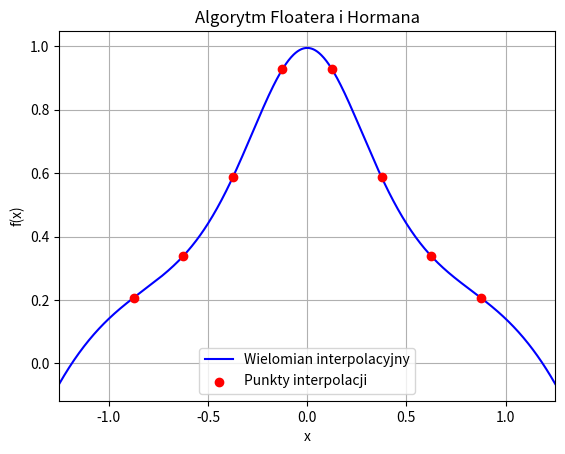

Python code for this plot:
import numpy as np
import matplotlib.pyplot as plt
import math
from numpy.typing import NDArray

array = NDArray[np.float64]

d = 3
eps = 1e-12


def f(x: float):
    return 1 / (1 + 5 * (x**2))


def w(k: int, n: int):
    res = 0
    for i in range(max(k - d, 0), min(k, n - d) + 1):
        res += math.comb(d, k - i)

    if (k - d) % 2 == 1:
        res *= -1

    return res


def r(x: int, n: int, nodes: array, values: array, weights):
    nominator = 0

    for k in range(0, n + 1):
        if abs(x - nodes[k]) > eps:
            nominator += (weights[k] / (x - nodes[k])) * values[k]
        else:
            return nodes[k]

    denominator = 0
    for k in range(0, n + 1):
        denominator += weights[k] / (x - nodes[k])

    return nominator / denominator


def main():
    np.set_printoptions(suppress=True)

    nodes = np.array([-7 / 8, -5 / 8, -3 / 8, -1 / 8, 1 / 8, 3 / 8, 5 / 8, 7 / 8])
    values = np.array([f(x) for x in nodes])
    n = len(nodes) - 1
    weights = [w(k, n) for k in range(0, n + 1)]

    x_plot = np.linspace(-1.25, 1.25, 1000)
    y_plot = np.array([r(x, n, nodes, values, weights) for x in x_plot])
    plt.plot(x_plot, y_plot, label="Wielomian interpolacyjny", color="blue")
    plt.scatter(nodes, values, color="red", label="Punkty interpolacji", zorder=5)
    plt.xlabel("x")
    plt.ylabel("f(x)")
    plt.title("Algorytm Floatera i Hormana")
    plt.grid(True)
    plt.legend()
    plt.xlim(-1.25, 1.25)
    plt.show()


if __name__ == "__main__":
    main()
